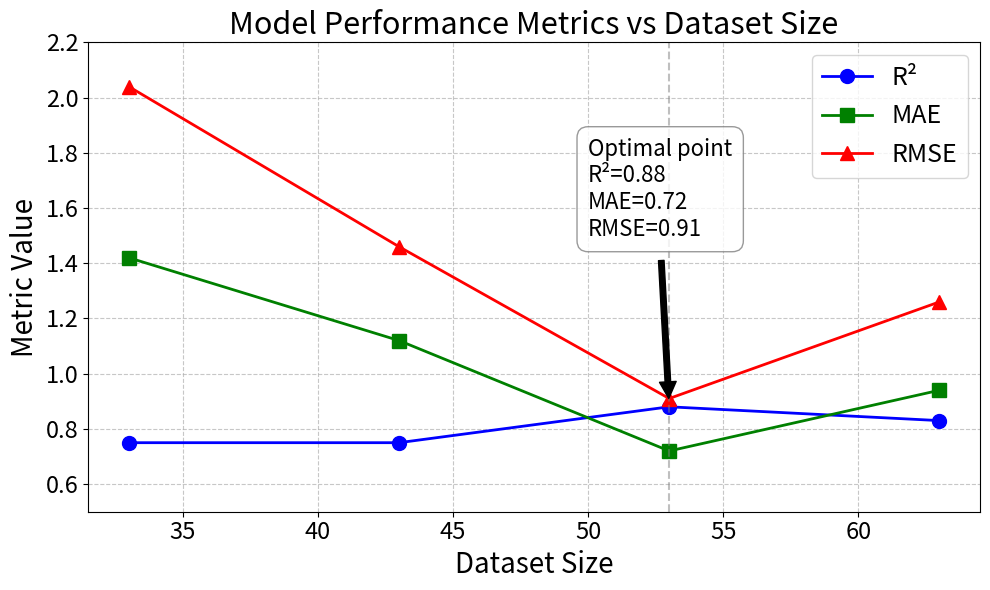

Write Python code to recreate this figure.
import matplotlib.pyplot as plt
import numpy as np

# Data
sizes = np.array([33, 43, 53, 63])
r2 = np.array([0.75, 0.75, 0.88, 0.83])
mae = np.array([1.42, 1.12, 0.72, 0.94])
rmse = np.array([2.04, 1.46, 0.91, 1.26])

# Create the plot
plt.figure(figsize=(10, 6))

# Plot each metric
plt.plot(sizes, r2, 'o-', label='R²', color='blue', linewidth=2, markersize=10)
plt.plot(sizes, mae, 's-', label='MAE', color='green', linewidth=2, markersize=10)
plt.plot(sizes, rmse, '^-', label='RMSE', color='red', linewidth=2, markersize=10)

# Add vertical line at optimal point
plt.axvline(x=53, color='gray', linestyle='--', alpha=0.5)

# Customize the plot
plt.xlabel('Dataset Size', fontsize=20)
plt.ylabel('Metric Value', fontsize=20)
plt.title('Model Performance Metrics vs Dataset Size', fontsize=22)
plt.grid(True, linestyle='--', alpha=0.7)
plt.legend(fontsize=18)

# Increase tick label size
plt.tick_params(axis='both', which='major', labelsize=17)  # Added this line

# Add annotations for the optimal point
plt.annotate(f'Optimal point\nR²={0.88}\nMAE={0.72}\nRMSE={0.91}', 
            xy=(53, 0.88), xytext=(50, 1.5),
            fontsize=16,  # Added this line to increase text size
            arrowprops=dict(facecolor='black', shrink=0.05),
            bbox=dict(boxstyle='round,pad=0.5', fc='white', ec='gray', alpha=0.8))

# Set axis limits with some padding
plt.ylim(0.5, 2.2)

# Show the plot
plt.tight_layout()
plt.savefig('optimal_dataset_plot.png', dpi=350, bbox_inches='tight')
plt.show()
